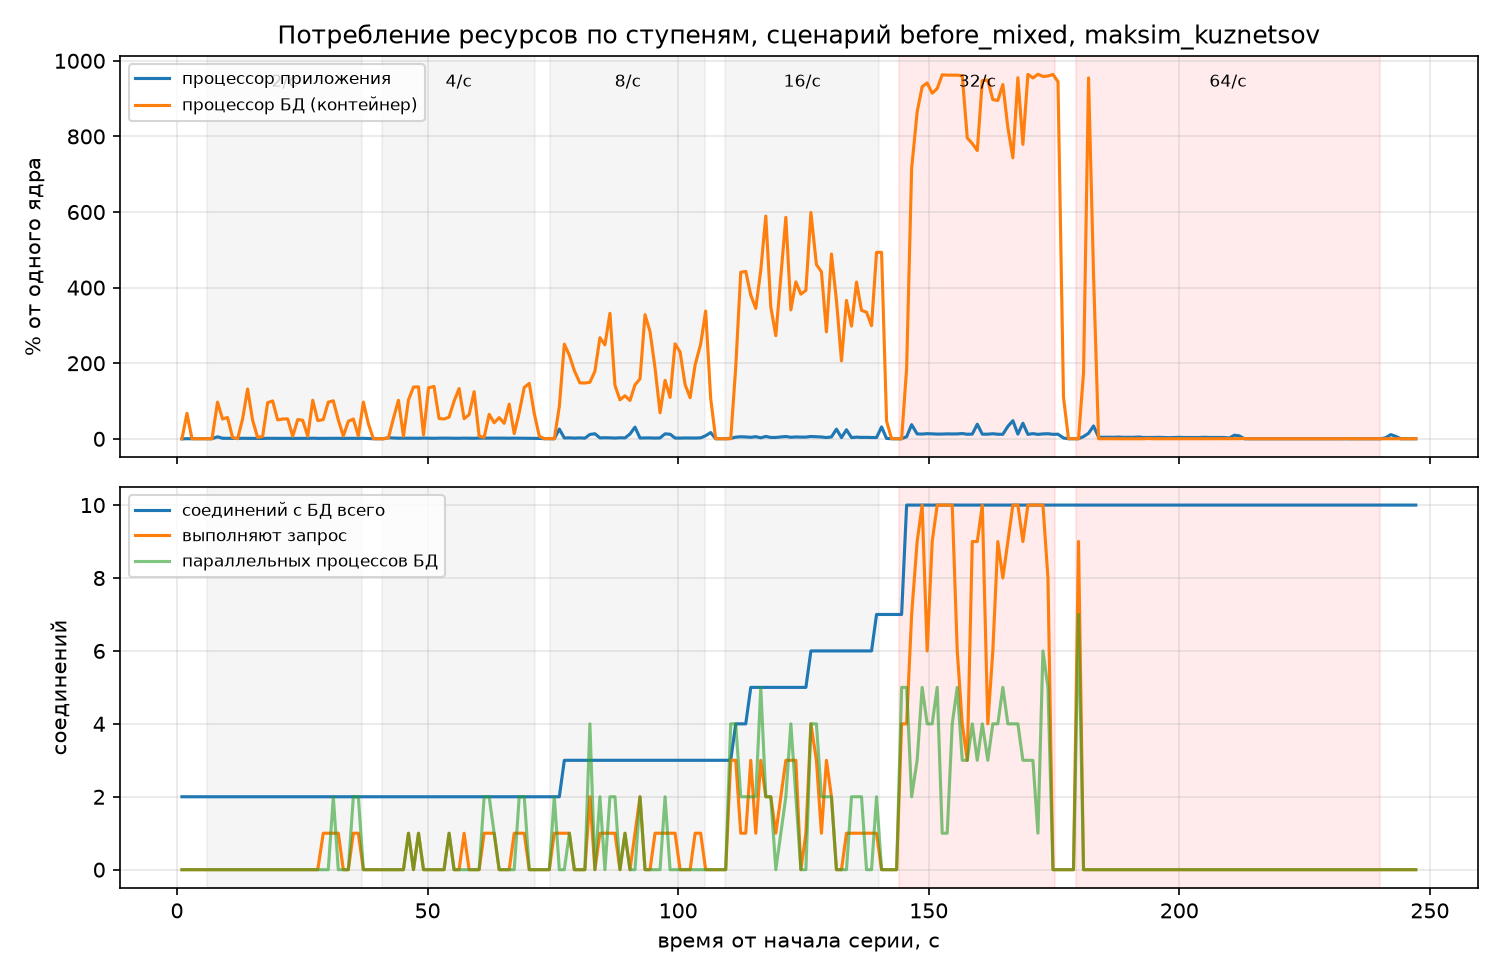

The file beside this chart, header and first rows:
t, app_cpu, app_mem_mb, db_cpu, db_mem_mb, db_conn_total, db_conn_active, db_parallel_workers
1.0, 0.0, 47.1, 0.0, 0.0, 2, 0, 0
2.0, 0.3, 47.1, 67.5, 202.3, 2, 0, 0
3.0, 0.3, 47.1, 0.3, 202.7, 2, 0, 0
4.0, 0.3, 47.1, 0.3, 202.9, 2, 0, 0
5.0, 0.3, 47.1, 0.1, 203.1, 2, 0, 0
6.0, 0.3, 47.1, 0.2, 203.0, 2, 0, 0
7.0, 0.3, 47.1, 0.2, 203.0, 2, 0, 0
8.1, 5.4, 48.8, 97.2, 206.4, 2, 0, 0
9.1, 1.4, 48.8, 52.5, 206.3, 2, 0, 0
10.1, 1.3, 48.8, 56.4, 206.4, 2, 0, 0
11.1, 1.1, 48.8, 3.6, 206.7, 2, 0, 0
12.1, 1.2, 48.8, 0.3, 206.7, 2, 0, 0
13.1, 1.4, 48.8, 52.3, 206.1, 2, 0, 0
14.1, 1.3, 49.1, 131.8, 207.1, 2, 0, 0
15.1, 1.0, 49.1, 49.2, 206.7, 2, 0, 0
16.1, 1.2, 49.1, 3.8, 206.3, 2, 0, 0
17.1, 1.0, 49.1, 6.3, 206.2, 2, 0, 0
18.1, 1.4, 49.1, 95.6, 206.8, 2, 0, 0
19.1, 1.3, 49.1, 100.2, 206.6, 2, 0, 0
20.1, 1.4, 49.1, 50.0, 207.1, 2, 0, 0
21.1, 1.2, 49.1, 52.5, 206.9, 2, 0, 0
22.1, 1.3, 49.1, 52.8, 206.8, 2, 0, 0
23.1, 1.1, 49.1, 6.7, 207.1, 2, 0, 0
24.1, 1.3, 49.1, 51.0, 206.8, 2, 0, 0
25.1, 1.3, 49.1, 49.1, 206.6, 2, 0, 0
26.1, 1.3, 49.1, 6.9, 206.7, 2, 0, 0
27.1, 1.6, 49.1, 102.0, 207.2, 2, 0, 0
28.1, 1.2, 49.1, 48.2, 208.6, 2, 0, 0
29.2, 1.4, 49.1, 51.0, 207.0, 2, 1, 0
30.2, 1.3, 49.1, 97.0, 209.0, 2, 1, 0
31.2, 1.4, 49.1, 100.7, 208.3, 2, 1, 2
32.2, 1.4, 49.3, 50.0, 206.9, 2, 1, 0
33.2, 1.1, 49.3, 7.3, 209.7, 2, 0, 0
34.2, 1.4, 49.3, 46.5, 206.8, 2, 0, 0
35.2, 1.3, 49.3, 52.4, 207.0, 2, 1, 2
36.2, 1.3, 49.3, 7.7, 210.0, 2, 1, 2
37.2, 1.4, 49.3, 97.3, 208.8, 2, 0, 0
38.2, 0.8, 49.3, 39.9, 206.7, 2, 0, 0
39.2, 0.3, 49.3, 0.3, 206.6, 2, 0, 0
40.2, 0.3, 49.3, 0.2, 206.6, 2, 0, 0
41.2, 0.3, 49.3, 0.2, 206.6, 2, 0, 0
42.2, 3.0, 49.3, 2.4, 206.5, 2, 0, 0
43.2, 2.1, 49.3, 54.1, 210.0, 2, 0, 0
44.2, 1.7, 49.3, 102.0, 207.3, 2, 0, 0
45.2, 1.8, 49.6, 6.8, 209.9, 2, 0, 0
46.2, 1.7, 49.6, 103.0, 211.0, 2, 1, 1
47.2, 1.5, 49.6, 137.0, 210.9, 2, 0, 0
48.2, 1.5, 49.6, 137.6, 207.3, 2, 1, 1
49.2, 2.0, 49.5, 10.4, 208.9, 2, 0, 0
50.2, 1.6, 49.5, 134.9, 206.8, 2, 0, 0
51.3, 1.4, 49.5, 138.6, 207.1, 2, 0, 0
52.3, 1.8, 49.5, 53.8, 207.0, 2, 0, 0
53.3, 1.8, 49.5, 52.5, 206.8, 2, 0, 0
54.3, 1.8, 49.3, 57.3, 206.8, 2, 1, 1
55.3, 1.5, 49.5, 99.8, 210.1, 2, 0, 0
56.3, 1.5, 49.5, 133.0, 207.0, 2, 0, 0
57.3, 1.8, 49.5, 53.2, 206.9, 2, 1, 0
58.3, 1.6, 49.5, 63.8, 212.3, 2, 0, 0
59.3, 1.5, 49.5, 124.8, 207.3, 2, 0, 0
60.3, 1.9, 49.5, 7.2, 206.9, 2, 0, 0
... 186 more rows
